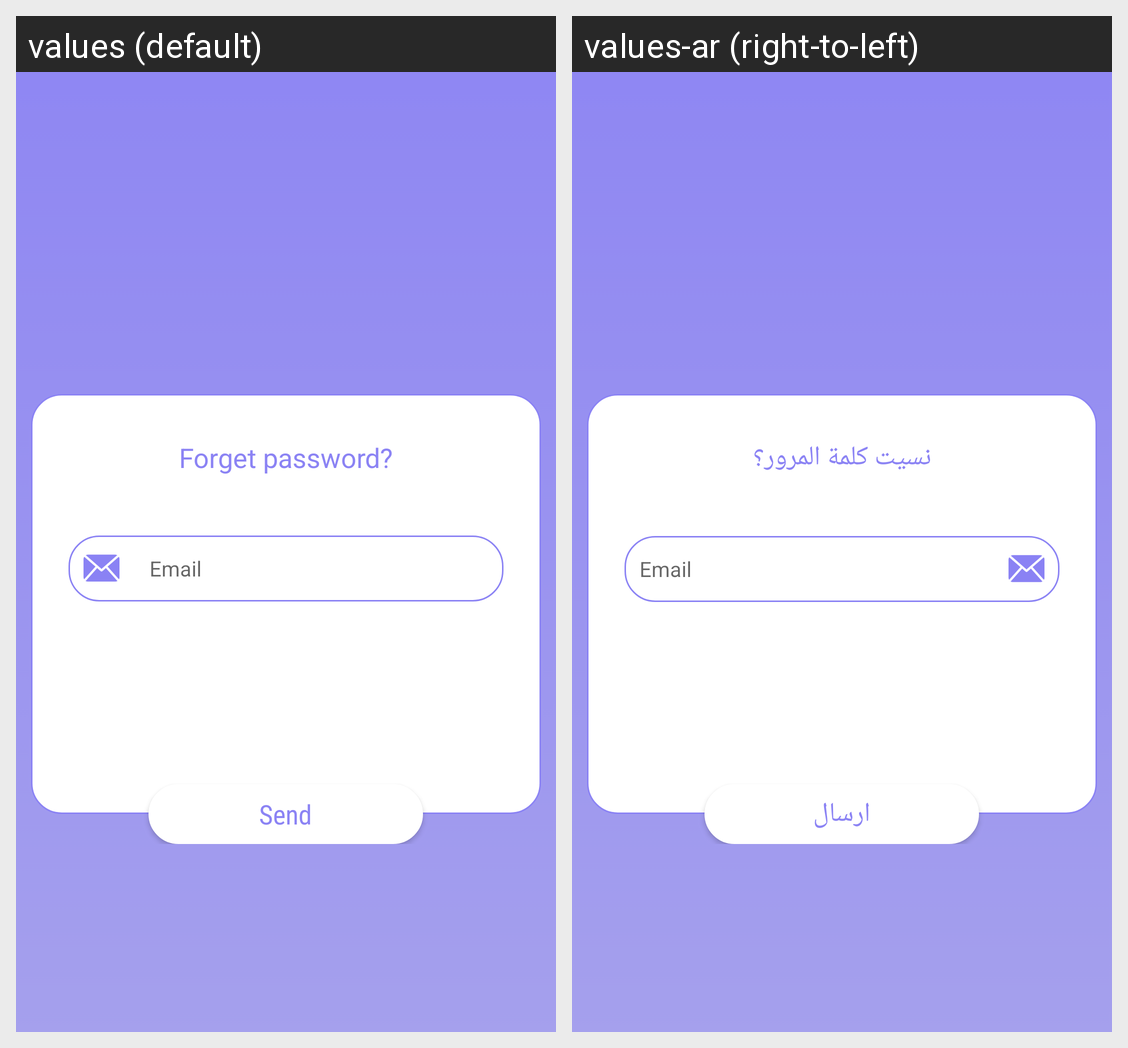

The Android screen above is rendered under two locales of the same app. Produce the string resources it draws, with the default and per-locale values.
Android screen res/layout/activity_forget_password.xml rendered under 2 locales, left to right: values (default), values-ar (right-to-left). Device: Nexus 5 (rendered at 1080×1920; each locale shown at half size, 540×960, under a caption strip naming it); theme AppTheme.
Strings drawn on this screen, with the default value and each locale's value (text and hints the layout hard-codes, and strings that could not be matched under every locale, appear in the picture but are not listed):

forget_password
  values: Forget password?
  values-ar: نسيت كلمة المرور؟

email
  values: Email
  values-ar: Email

send
  values: Send
  values-ar: ارسال
